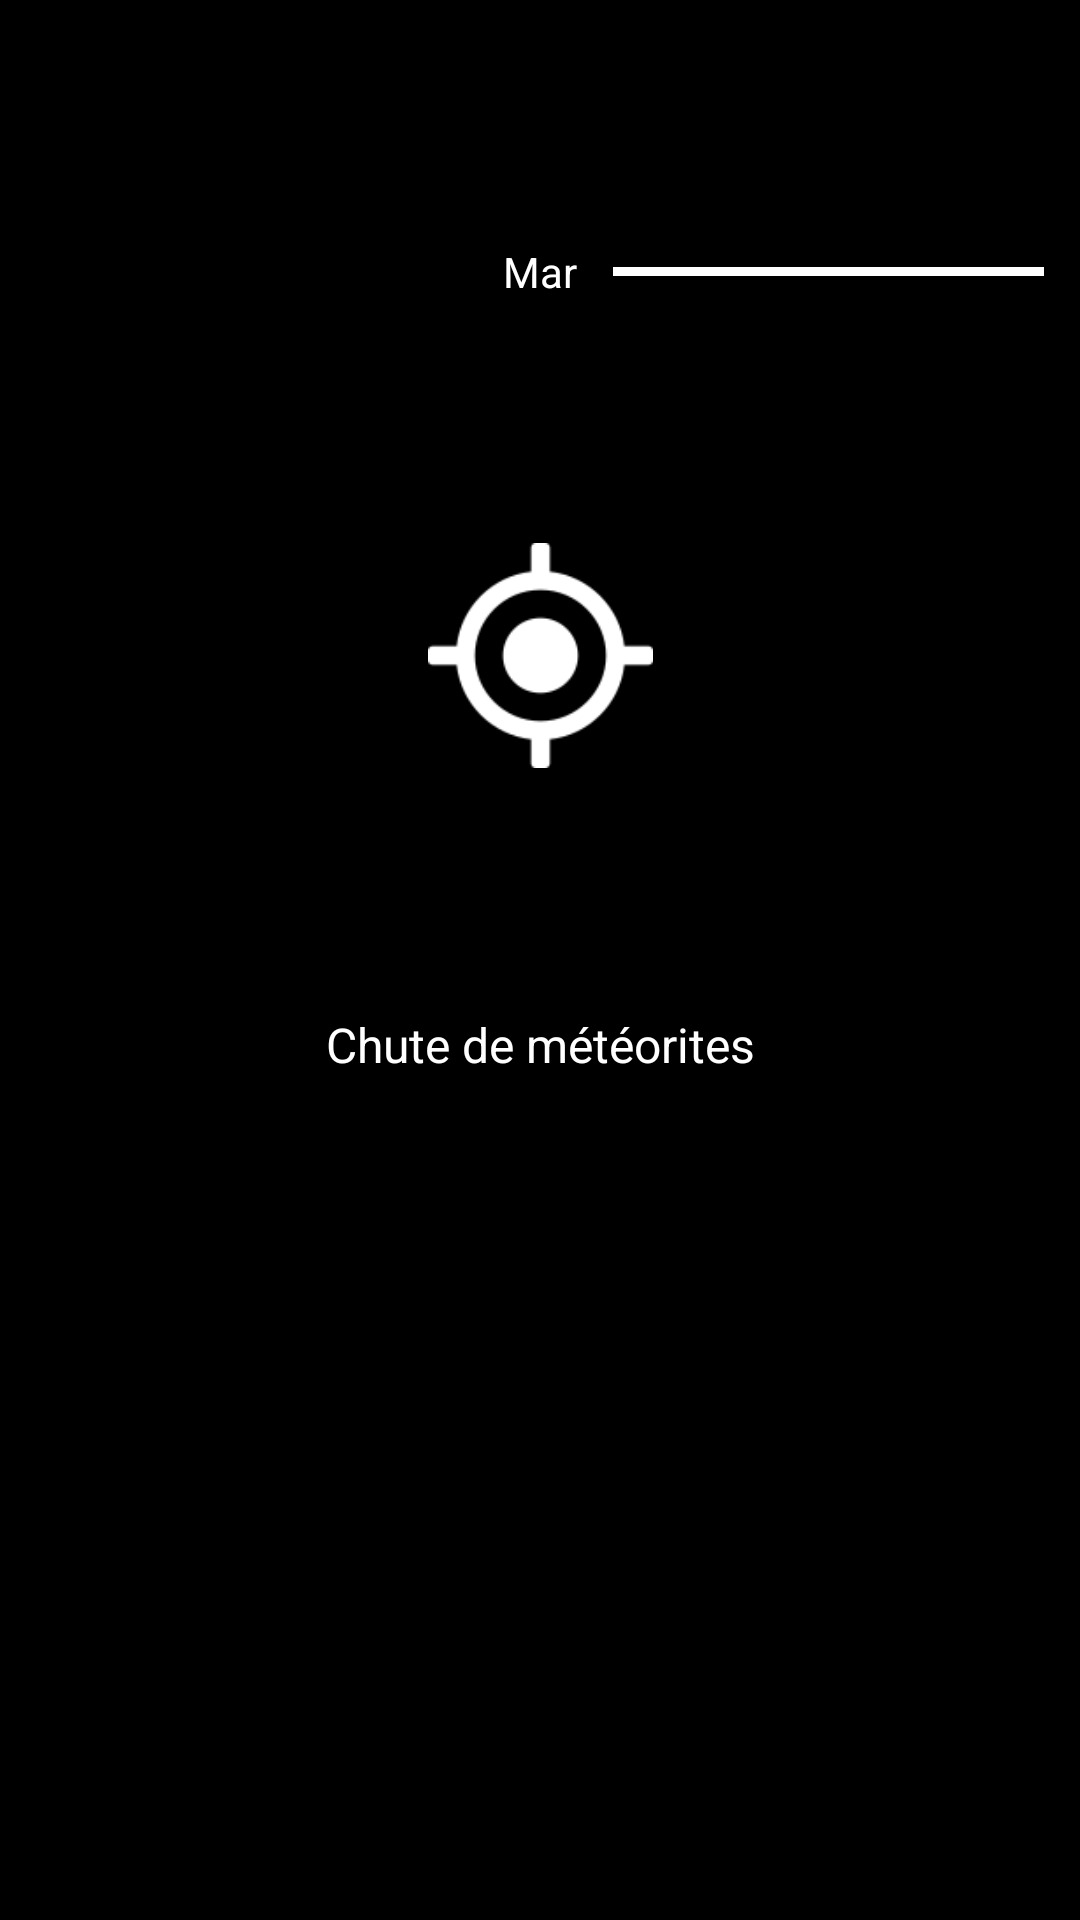

Here is an Android app screen rendered from its layout file. Give the layout XML and the strings, colors and styles it references.
<!-- AndroidManifest.xml: application theme AppTheme -->
<!-- res/layout/layout_daily.xml -->
<?xml version="1.0" encoding="utf-8"?>
<androidx.constraintlayout.widget.ConstraintLayout
    xmlns:android="http://schemas.android.com/apk/res/android"
    xmlns:tools="http://schemas.android.com/tools"
    xmlns:app="http://schemas.android.com/apk/res-auto"
    android:layout_width="match_parent"
    android:layout_height="wrap_content"
    android:background="@color/colorBackgroundSplash"
    tools:context=".home.HomeActivity">

    <TextView
        android:id="@+id/date"
        android:layout_width="wrap_content"
        android:layout_height="wrap_content"
        android:text="Mar"
        android:textColor="@color/colorText"
        app:layout_constraintStart_toStartOf="parent"
        app:layout_constraintEnd_toEndOf="parent"
        app:layout_constraintTop_toTopOf="parent"
        app:layout_constraintBottom_toTopOf="@id/icon"/>
    <View
        android:id="@+id/line_separator"
        android:layout_width="0dp"
        android:layout_height="3dp"
        android:layout_marginStart="12dp"
        android:layout_marginEnd="12dp"
        android:background="@color/colorText"
        app:layout_constraintStart_toEndOf="@id/date"
        app:layout_constraintEnd_toEndOf="parent"
        app:layout_constraintTop_toTopOf="@id/date"
        app:layout_constraintBottom_toBottomOf="@id/date"/>
    <ImageView
        android:id="@+id/icon"
        android:layout_width="75dp"
        android:layout_height="75dp"
        android:src="@drawable/location_icon"
        android:tint="@color/colorText"
        app:layout_constraintStart_toStartOf="parent"
        app:layout_constraintEnd_toEndOf="parent"
        app:layout_constraintTop_toBottomOf="@id/date"
        app:layout_constraintBottom_toTopOf="@id/label"/>
    <TextView
        android:id="@+id/label"
        android:layout_width="wrap_content"
        android:layout_height="wrap_content"
        android:text="Chute de météorites"
        android:textSize="16sp"
        android:textColor="@color/colorText"
        app:layout_constraintStart_toStartOf="parent"
        app:layout_constraintEnd_toEndOf="parent"
        app:layout_constraintTop_toBottomOf="@id/icon"
        app:layout_constraintBottom_toTopOf="@id/tmax"/>
    <TextView
        android:id="@+id/tmax"
        android:layout_width="wrap_content"
        android:layout_height="wrap_content"
        tools:text="·↑·300 K"
        android:textColor="@color/colorText"
        app:layout_constraintStart_toStartOf="parent"
        app:layout_constraintEnd_toEndOf="parent"
        app:layout_constraintTop_toBottomOf="@id/label"
        app:layout_constraintBottom_toTopOf="@id/tmin"/>
    <TextView
        android:id="@+id/tmin"
        android:layout_width="wrap_content"
        android:layout_height="wrap_content"
        tools:text="·↓·238 K"
        android:textColor="@color/colorText"
        app:layout_constraintStart_toStartOf="parent"
        app:layout_constraintEnd_toEndOf="parent"
        app:layout_constraintTop_toBottomOf="@id/tmax"
        app:layout_constraintBottom_toBottomOf="parent"/>

</androidx.constraintlayout.widget.ConstraintLayout>
<!-- resources referenced by this layout -->
<resources>
  <color name="colorBackgroundSplash">#000000</color>
  <color name="colorText">#FFFFFF</color>
  <!-- drawable location_icon: png bitmap (drawable, 2536 bytes) -->
  <style name="AppTheme" parent="Theme.AppCompat.Light.NoActionBar">
          
          <item name="colorPrimary">@color/colorPrimary</item>
          <item name="colorPrimaryDark">@color/colorPrimaryDark</item>
          <item name="colorAccent">@color/colorAccent</item>
          <item name="android:windowActionBar">false</item>
          <item name="android:windowNoTitle">true</item>
          <item name="android:windowBackground">@color/colorBackgroundSplash</item>
      </style>
  <color name="colorPrimary">#008577</color>
  <color name="colorPrimaryDark">#00574B</color>
  <color name="colorAccent">#D81B60</color>
</resources>
